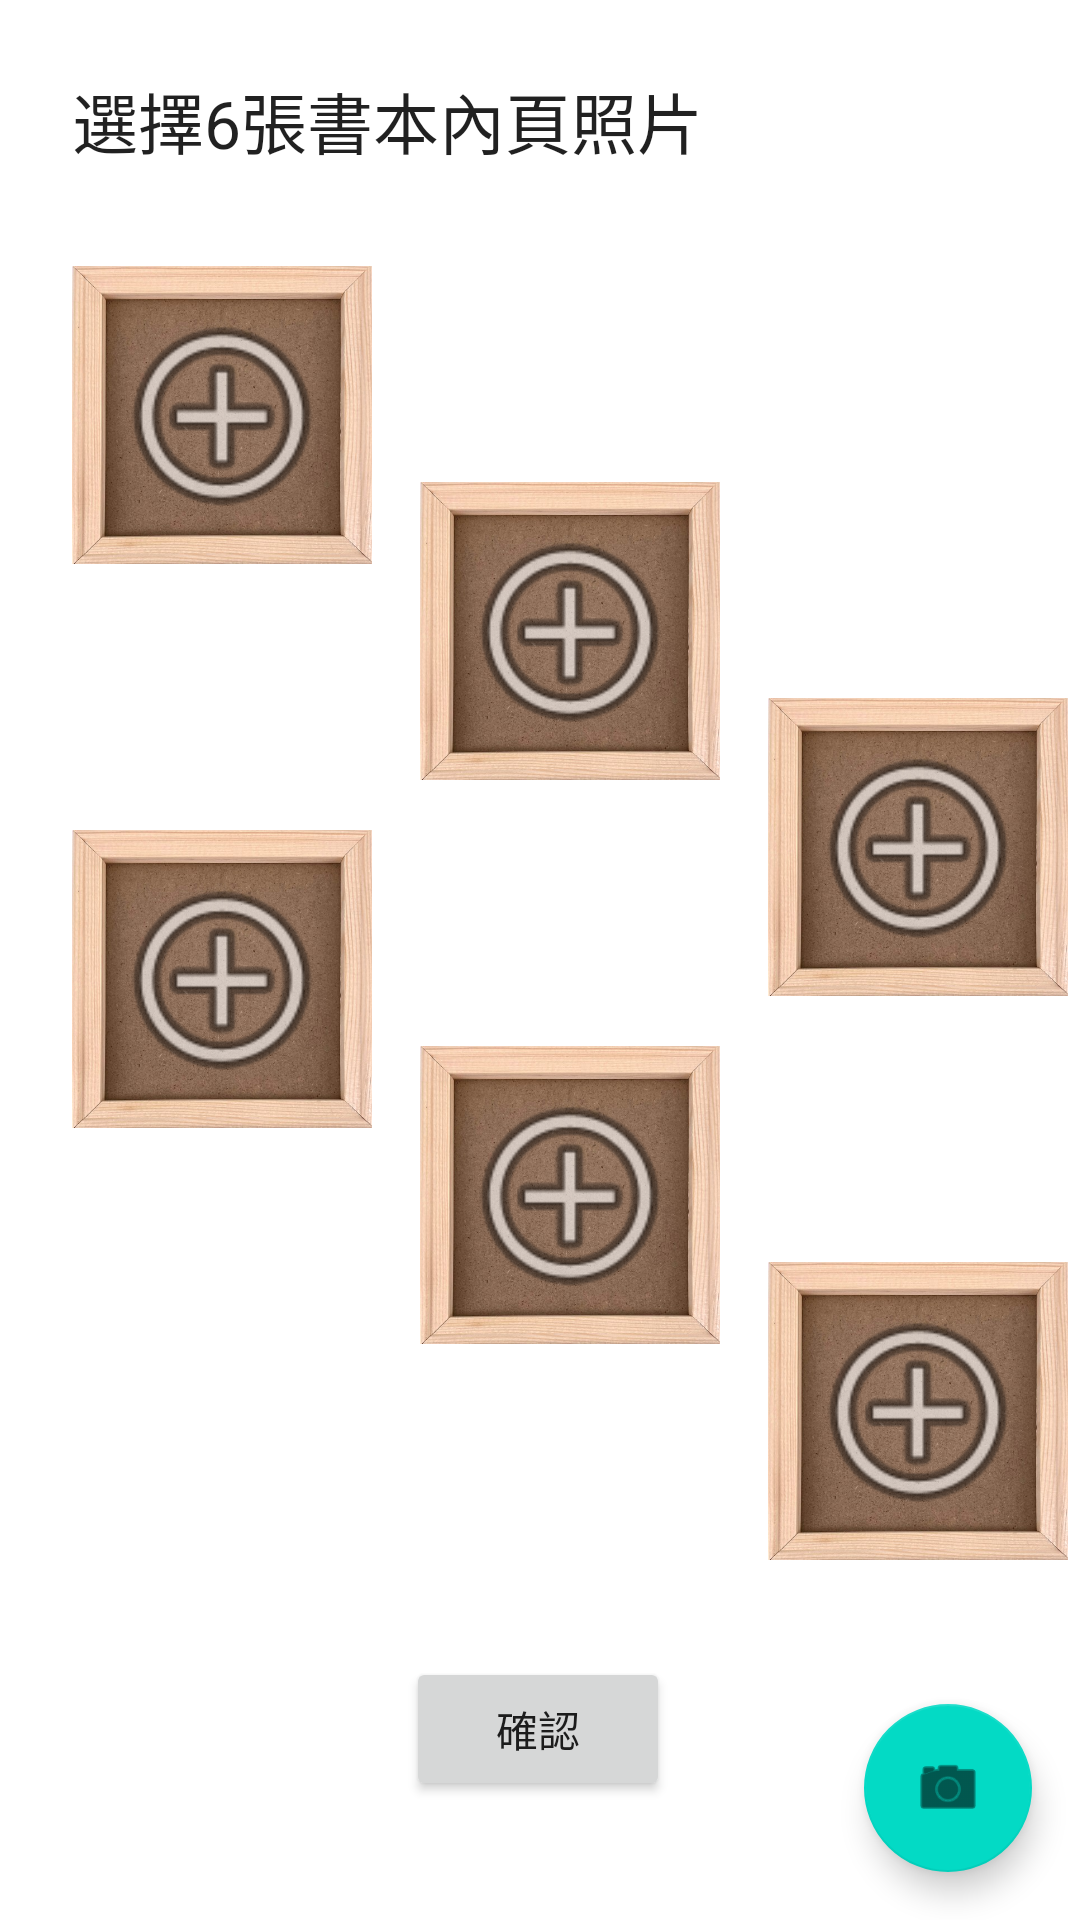

Android layout source for this screen:
<!-- AndroidManifest.xml: application theme Theme.SecondHandBookAppV2 -->
<!-- res/layout/fragment_data_2.xml -->
<?xml version="1.0" encoding="utf-8"?>
<androidx.constraintlayout.widget.ConstraintLayout xmlns:android="http://schemas.android.com/apk/res/android"
    xmlns:app="http://schemas.android.com/apk/res-auto"
    xmlns:tools="http://schemas.android.com/tools"
    android:layout_width="match_parent"
    android:layout_height="match_parent"
    tools:context=".DataFragment_2">

    <TextView
        android:id="@+id/tv_title2"
        android:layout_width="wrap_content"
        android:layout_height="wrap_content"
        android:layout_marginStart="24dp"
        android:layout_marginTop="24dp"
        android:text="選擇6張書本內頁照片"
        android:textAppearance="@style/TextAppearance.AppCompat.Large"
        app:layout_constraintStart_toStartOf="parent"
        app:layout_constraintTop_toTopOf="parent" />

    <com.google.android.material.floatingactionbutton.FloatingActionButton
        android:id="@+id/fab_camera1"
        android:layout_width="wrap_content"
        android:layout_height="wrap_content"
        android:layout_marginEnd="16dp"
        android:layout_marginBottom="16dp"
        android:clickable="true"
        android:src="@android:drawable/ic_menu_camera"
        app:layout_constraintBottom_toBottomOf="parent"
        app:layout_constraintEnd_toEndOf="parent" />

    <Button
        android:id="@+id/btn_send"
        android:layout_width="wrap_content"
        android:layout_height="wrap_content"
        android:layout_marginTop="32dp"
        android:text="確認"
        app:layout_constraintEnd_toEndOf="parent"
        app:layout_constraintHorizontal_bias="0.498"
        app:layout_constraintStart_toStartOf="parent"
        app:layout_constraintTop_toBottomOf="@+id/Data2_frame6" />

    <ImageView
        android:id="@+id/Data2_frame1"
        android:layout_width="100dp"
        android:layout_height="100dp"
        android:layout_marginTop="32dp"
        android:src="@drawable/frame"
        app:layout_constraintStart_toStartOf="@+id/tv_title2"
        app:layout_constraintTop_toBottomOf="@+id/tv_title2" />

    <ImageView
        android:id="@+id/Data2_image1"
        android:layout_width="80dp"
        android:layout_height="80dp"
        android:layout_marginStart="10dp"
        android:layout_marginTop="10dp"
        app:layout_constraintStart_toStartOf="@+id/Data2_frame1"
        app:layout_constraintTop_toTopOf="@+id/Data2_frame1"
        app:srcCompat="@android:drawable/ic_menu_add"
        tools:src="@tools:sample/avatars" />

    <ImageView
        android:id="@+id/Data2_frame2"
        android:layout_width="100dp"
        android:layout_height="100dp"
        android:layout_marginStart="16dp"
        android:layout_marginTop="72dp"
        android:src="@drawable/frame"
        app:layout_constraintStart_toEndOf="@+id/Data2_frame1"
        app:layout_constraintTop_toTopOf="@+id/Data2_frame1" />

    <ImageView
        android:id="@+id/Data2_image2"
        android:layout_width="80dp"
        android:layout_height="80dp"
        android:layout_marginStart="10dp"
        android:layout_marginTop="10dp"
        app:layout_constraintStart_toStartOf="@+id/Data2_frame2"
        app:layout_constraintTop_toTopOf="@+id/Data2_frame2"
        app:srcCompat="@android:drawable/ic_menu_add"
        tools:src="@tools:sample/avatars" />

    <ImageView
        android:id="@+id/Data2_frame3"
        android:layout_width="100dp"
        android:layout_height="100dp"
        android:layout_marginStart="16dp"
        android:layout_marginTop="72dp"
        android:src="@drawable/frame"
        app:layout_constraintStart_toEndOf="@+id/Data2_frame2"
        app:layout_constraintTop_toTopOf="@+id/Data2_frame2" />

    <ImageView
        android:id="@+id/Data2_image3"
        android:layout_width="80dp"
        android:layout_height="80dp"
        android:layout_marginStart="10dp"
        android:layout_marginTop="10dp"
        app:layout_constraintStart_toStartOf="@+id/Data2_frame3"
        app:layout_constraintTop_toTopOf="@+id/Data2_frame3"
        app:srcCompat="@android:drawable/ic_menu_add"
        tools:src="@tools:sample/avatars" />

    <ImageView
        android:id="@+id/Data2_frame4"
        android:layout_width="100dp"
        android:layout_height="100dp"
        android:layout_marginTop="88dp"
        android:src="@drawable/frame"
        app:layout_constraintStart_toStartOf="@+id/Data2_frame1"
        app:layout_constraintTop_toBottomOf="@+id/Data2_frame1" />

    <ImageView
        android:id="@+id/Data2_image4"
        android:layout_width="80dp"
        android:layout_height="80dp"
        android:layout_marginStart="10dp"
        android:layout_marginTop="10dp"
        app:layout_constraintStart_toStartOf="@+id/Data2_frame4"
        app:layout_constraintTop_toTopOf="@+id/Data2_frame4"
        app:srcCompat="@android:drawable/ic_menu_add"
        tools:src="@tools:sample/avatars" />

    <ImageView
        android:id="@+id/Data2_frame5"
        android:layout_width="100dp"
        android:layout_height="100dp"
        android:layout_marginStart="16dp"
        android:layout_marginTop="72dp"
        android:src="@drawable/frame"
        app:layout_constraintStart_toEndOf="@+id/Data2_frame4"
        app:layout_constraintTop_toTopOf="@+id/Data2_frame4" />

    <ImageView
        android:id="@+id/Data2_image5"
        android:layout_width="80dp"
        android:layout_height="80dp"
        android:layout_marginStart="10dp"
        android:layout_marginTop="10dp"
        app:layout_constraintStart_toStartOf="@+id/Data2_frame5"
        app:layout_constraintTop_toTopOf="@+id/Data2_frame5"
        app:srcCompat="@android:drawable/ic_menu_add"
        tools:src="@tools:sample/avatars" />

    <ImageView
        android:id="@+id/Data2_frame6"
        android:layout_width="100dp"
        android:layout_height="100dp"
        android:layout_marginStart="16dp"
        android:layout_marginTop="72dp"
        android:src="@drawable/frame"
        app:layout_constraintStart_toEndOf="@+id/Data2_frame5"
        app:layout_constraintTop_toTopOf="@+id/Data2_frame5" />

    <ImageView
        android:id="@+id/Data2_image6"
        android:layout_width="80dp"
        android:layout_height="80dp"
        android:layout_marginStart="10dp"
        android:layout_marginTop="10dp"
        app:layout_constraintStart_toStartOf="@+id/Data2_frame6"
        app:layout_constraintTop_toTopOf="@+id/Data2_frame6"
        app:srcCompat="@android:drawable/ic_menu_add"
        tools:src="@tools:sample/avatars" />

</androidx.constraintlayout.widget.ConstraintLayout>
<!-- resources referenced by this layout -->
<resources>
  <!-- drawable frame: jpg bitmap (drawable, 76807 bytes) -->
  <style name="Theme.SecondHandBookAppV2" parent="Theme.MaterialComponents.DayNight.DarkActionBar">
          
          <item name="colorPrimary">@color/purple_500</item>
          <item name="colorPrimaryVariant">@color/purple_700</item>
          <item name="colorOnPrimary">@color/white</item>
          
          <item name="colorSecondary">@color/teal_200</item>
          <item name="colorSecondaryVariant">@color/teal_700</item>
          <item name="colorOnSecondary">@color/black</item>
          
          <item name="android:statusBarColor" tools:targetApi="l">?attr/colorPrimaryVariant</item>
          
      </style>
  <!-- not gathered from this repository: default colours our renderer supplied (Android Studio template values) -->
  <color name="purple_500">#FF6200EE</color>
  <color name="purple_700">#FF3700B3</color>
  <color name="teal_200">#FF03DAC5</color>
  <color name="teal_700">#FF018786</color>
  <color name="black">#FF000000</color>
  <color name="white">#FFFFFFFF</color>
</resources>
